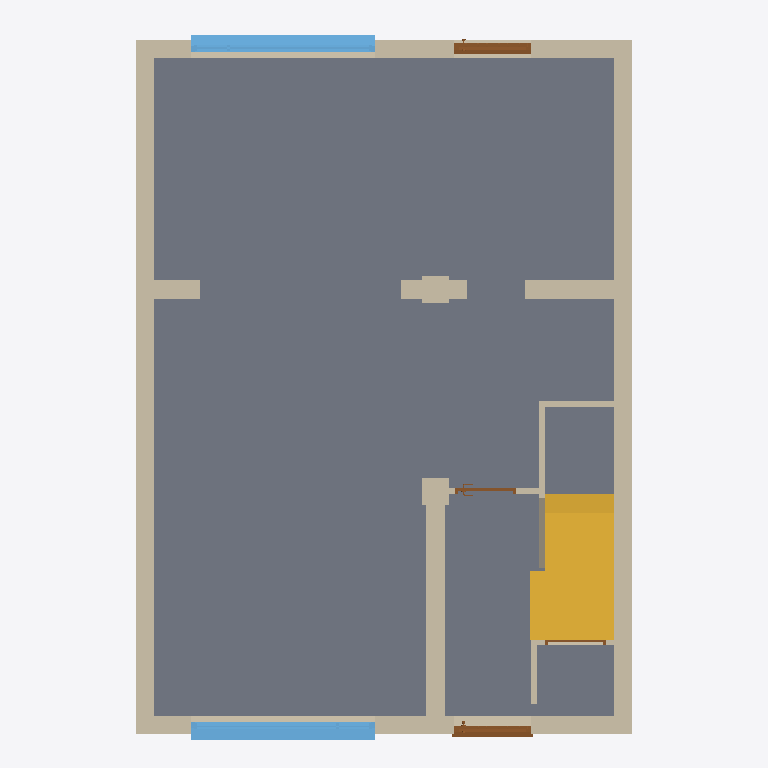
Plan cut of the same IFC building model at storey '00_LE' (level -0.30 m, cut at 1.10 m), seen from above with north up, elements coloured by IFC class: 22 walls (beige), 4 doors (brown), 2 windows (light blue), 1 slab (grey), 1 stair (yellow). Cut surfaces are drawn darker.
Extent 6.5 m × 9.3 m × 9.1 m (x, y, z). Storeys (8): 00_LE at -0.30 m; 00_Begane Grond at 0.00 m; 01_WV_Slab Lower Edge at 2.50 m; 01_WV_Eerste Verdieping at 2.70 m; 02_WV_Slab Lower Edge at 5.20 m; 02_WV_Tweede Verdieping at 5.40 m; 03WV_Slab Lower Edge at 8.60 m; 03_WV_Dak at 8.80 m. Elements (59): 29 IfcWallStandardCase, 10 IfcSlab, 8 IfcDoor, 6 IfcWindow, 2 IfcBeam, 2 IfcRoof, 2 IfcStair.

HEADER;
FILE_DESCRIPTION(('ViewDefinition [CoordinationView_V2.0, QuantityTakeOffAddOnView]','RevitIdentifiers [VersionGUID: 1206bcac-b39d-4391-b550-17f3009b7289, NumberOfSaves: 141]','CoordinateReference [CoordinateBase: Shared Coordinates, ProjectSite: Internal]'),'2;1');
FILE_NAME('v.2.0.1','2024-03-21T17:29:25+01:00',(''),(''),'ODA SDAI 23.12','Autodesk Revit 24.0.5.432 (ENG) - IFC 24.0.5.432','');
FILE_SCHEMA(('IFC2X3'));
ENDSEC;
DATA;
#90=IFCPROJECT('1D2nktLLj3uRNyZJPlYGTk',#18,'v.2.0.1',$,$,'Dutch Revit Standards','DEFINITIEF',(#85),#82);
#129=IFCSITE('1D2nktLLj3uRNyZJPlYGTi',#18,'Default',$,$,#128,$,$,.ELEMENT.,(51,28,50,113220),(5,39,13,578758),0.0,$,$);
#95=IFCBUILDING('1D2nktLLj3uRNyZJPlYGTl',#18,'Standaard projecttemplate',$,$,#93,$,'Standaard projecttemplate',.ELEMENT.,$,$,#94);
#99=IFCBUILDINGSTOREY('3XRLjsdKL79eGoN8ZWkNGw',#18,'00_LE',$,'Level:00_level_rechts LE',#98,$,'00_LE',.ELEMENT.,-300.0);
#102=IFCBUILDINGSTOREY('1Sps1bgmr0zeLndh498PCt',#18,'00_Begane Grond',$,'Level:00_level_rechts',#101,$,'00_Begane Grond',.ELEMENT.,0.0);
#106=IFCBUILDINGSTOREY('2WJvhYkIvC38GIs8JQAK3f',#18,'01_WV_Slab Lower Edge',$,'Level:00_level_rechts LE',#105,$,'01_WV_Slab Lower Edge',.ELEMENT.,2500.0);
#110=IFCBUILDINGSTOREY('3tR$i6GdT27BQ$lNcJ6IjZ',#18,'01_WV_Eerste Verdieping',$,'Level:00_level_rechts',#109,$,'01_WV_Eerste Verdieping',.ELEMENT.,2700.0);
#114=IFCBUILDINGSTOREY('2WJvhYkIvC38GIs8JQAK0x',#18,'02_WV_Slab Lower Edge',$,'Level:00_level_rechts LE',#113,$,'02_WV_Slab Lower Edge',.ELEMENT.,5200.0);
#118=IFCBUILDINGSTOREY('0MHc5V191EpOGaKprRYMyw',#18,'02_WV_Tweede Verdieping',$,'Level:00_level_rechts',#117,$,'02_WV_Tweede Verdieping',.ELEMENT.,5400.0);
#122=IFCBUILDINGSTOREY('2WJvhYkIvC38GIs8JQAK0w',#18,'03WV_Slab Lower Edge',$,'Level:00_level_rechts LE',#121,$,'03WV_Slab Lower Edge',.ELEMENT.,8600.0);
#126=IFCBUILDINGSTOREY('2WJvhYkIvC38GIs8JQAN$_',#18,'03_WV_Dak',$,'Level:00_level_rechts',#125,$,'03_WV_Dak',.ELEMENT.,8800.0);
#10006=IFCSLAB('2Unulh_dj4_P213ekSyCrq',#18,'Floor:NLRS_23_FL_Finish 15mm:858313',$,'Floor:NLRS_23_FL_Finish 15mm',#9996,#10005,'858313',.FLOOR.);
#10803=IFCSTAIR('2Xqk4$0ivBlOKLYRhGiASs',#18,'Cast-In-Place Stair:Stair:868647',$,'Cast-In-Place Stair:NLRS_24_STR_trap-beton ihwg-monolitisch-breedte 850mm-optrede 185mm-aantrede 220mm_gen_rsf',#10802,$,'868647',.NOTDEFINED.);
#12302=IFCWALLSTANDARDCASE('0eHmOe8eLDGOL1562PVyz1',#18,'Basic Wall:NLRS_21_WA_80mm ext:872814',$,'Basic Wall:NLRS_21_WA_80mm ext',#12266,#12301,'872814');
#12375=IFCWALLSTANDARDCASE('0eHmOe8eLDGOL1562PVyof',#18,'Basic Wall:NLRS_21_WA_80mm ext:873094',$,'Basic Wall:NLRS_21_WA_80mm ext',#12339,#12374,'873094');
#5228=IFCWALLSTANDARDCASE('0LY7ucsG17DeU2KDmTk$Cs',#18,'Basic Wall:NLRS_41_AIR_80mm:852474',$,'Basic Wall:NLRS_41_AIR_80mm',#5187,#5227,'852474');
#5350=IFCWALLSTANDARDCASE('0LY7ucsG17DeU2KDmTk$78',#18,'Basic Wall:NLRS_22_WA_80mm int:852740',$,'Basic Wall:NLRS_22_WA_80mm int',#5308,#5349,'852740');
#6083=IFCWALLSTANDARDCASE('38UQkPfDDEsB1$zKn3k6c0',#18,'Basic Wall:NLRS_41_AIR_80mm:854458',$,'Basic Wall:NLRS_41_AIR_80mm',#6047,#6082,'854458');
#1424=IFCWALLSTANDARDCASE('2l0Jzj3Tf3oQOCHrbYc0g$',#18,'Basic Wall:NLRS_22_WA_250mm:830959',$,'Basic Wall:NLRS_22_WA_250mm',#1408,#1423,'830959');
#6156=IFCWALLSTANDARDCASE('38UQkPfDDEsB1$zKn3k6c1',#18,'Basic Wall:NLRS_22_WA_80mm int:854459',$,'Basic Wall:NLRS_22_WA_80mm int',#6119,#6155,'854459');
#17754=IFCWINDOW('3192I6b2H3P9YpB65ZvuxO',#18,'Windows_Concept_Plain_Sgl:2416x1900mm:880971',$,'Windows_Concept_Plain_Sgl:2416x1900mm',#20450,#17750,'880971',1900.0000000000007,2416.0000000000014);
#18195=IFCWINDOW('0ZZ2Wcc91F9u$H8bc58Vsj',#18,'Windows_Concept_Plain_Sgl:2416x1900mm:885465',$,'Windows_Concept_Plain_Sgl:2416x1900mm',#20370,#18191,'885465',1900.0000000000007,2416.0000000000014);
#6318=IFCWALLSTANDARDCASE('38UQkPfDDEsB1$zKn3k6rg',#18,'Basic Wall:NLRS_22_WA_80mm int:855376',$,'Basic Wall:NLRS_22_WA_80mm int',#6294,#6317,'855376');
#5661=IFCWALLSTANDARDCASE('38UQkPfDDEsB1$zKn3k6bE',#18,'Basic Wall:NLRS_22_WA_80mm int:854388',$,'Basic Wall:NLRS_22_WA_80mm int',#5636,#5660,'854388');
#10485=IFCWALLSTANDARDCASE('0pq_Xyl$P2lRpNJNlBKPz6',#18,'Basic Wall:NLRS_22_WA_250mm:862386',$,'Basic Wall:NLRS_22_WA_250mm',#10473,#10484,'862386');
#5919=IFCWALLSTANDARDCASE('38UQkPfDDEsB1$zKn3k6bC',#18,'Basic Wall:NLRS_21_WA_80mm ext:854390',$,'Basic Wall:NLRS_21_WA_80mm ext',#5889,#5918,'854390');
#6218=IFCWALLSTANDARDCASE('38UQkPfDDEsB1$zKn3k6rr',#18,'Basic Wall:NLRS_41_AIR_80mm:855375',$,'Basic Wall:NLRS_41_AIR_80mm',#6193,#6217,'855375');
#6529=IFCWALLSTANDARDCASE('38UQkPfDDEsB1$zKn3k6re',#18,'Basic Wall:NLRS_21_WA_80mm ext:855378',$,'Basic Wall:NLRS_21_WA_80mm ext',#6502,#6528,'855378');
#5453=IFCWALLSTANDARDCASE('38UQkPfDDEsB1$zKn3k6b9',#18,'Basic Wall:NLRS_41_AIR_80mm:854387',$,'Basic Wall:NLRS_41_AIR_80mm',#5427,#5452,'854387');
#1541=IFCWALLSTANDARDCASE('27rHvm2En1XQI1FLWpzRM0',#18,'Basic Wall:NLRS_22_WA_250mm:831350',$,'Basic Wall:NLRS_22_WA_250mm',#1529,#1540,'831350');
#10690=IFCWALLSTANDARDCASE('03qMBz$lr2quIYlUGKoH0h',#18,'Basic Wall:NLRS_42_WA_75mm:863259',$,'Basic Wall:NLRS_42_WA_75mm',#10678,#10689,'863259');
#9780=IFCDOOR('38UQkPfDDEsB1$zKn3k6sv',#18,'Doors_ExtSgl_3:1010x2110mm:855427',$,'Doors_ExtSgl_3:1010x2110mm',#20491,#9776,'855427',2110.0000000000005,1009.9999999999989);
#17448=IFCDOOR('3192I6b2H3P9YpB65ZvvVI',#18,'Doors_ExtSgl_3:1010x2110mm:878657',$,'Doors_ExtSgl_3:1010x2110mm',#20350,#17444,'878657',2110.0000000000005,1009.9999999999989);
#10352=IFCWALLSTANDARDCASE('0pq_Xyl$P2lRpNJNlBKPAR',#18,'Basic Wall:NLRS_22_WA_350mm:861551',$,'Basic Wall:NLRS_22_WA_350mm',#10340,#10351,'861551');
#10437=IFCWALLSTANDARDCASE('0pq_Xyl$P2lRpNJNlBKP2n',#18,'Basic Wall:NLRS_22_WA_350mm:862021',$,'Basic Wall:NLRS_22_WA_350mm',#10425,#10436,'862021');
#11953=IFCWALLSTANDARDCASE('2Yw3LOzqHDzeFl4DqDO6pG',#18,'Basic Wall:NLRS_42_WA_75mm:870182',$,'Basic Wall:NLRS_42_WA_75mm',#11941,#11952,'870182');
#10642=IFCWALLSTANDARDCASE('03qMBz$lr2quIYlUGKoHSI',#18,'Basic Wall:NLRS_42_WA_75mm:863010',$,'Basic Wall:NLRS_42_WA_75mm',#10630,#10641,'863010');
#10767=IFCWALLSTANDARDCASE('3tkxR4X6f9rg23gP6BjGuk',#18,'Basic Wall:NLRS_42_WA_75mm:865329',$,'Basic Wall:NLRS_42_WA_75mm',#10755,#10766,'865329');
#10605=IFCDOOR('03qMBz$lr2quIYlUGKoHR3',#18,'Doors_IntSgl_1:800x2110mm:862963',$,'Doors_IntSgl_1:800x2110mm',#20511,#10601,'862963',2110.0,799.999999999999);
#10565=IFCWALLSTANDARDCASE('03qMBz$lr2quIYlUGKoHQB',#18,'Basic Wall:NLRS_42_WA_75mm:862907',$,'Basic Wall:NLRS_42_WA_75mm',#10553,#10564,'862907');
#19201=IFCDOOR('31VKssOyP8LPnF7J_EkahL',#18,'Doors_IntSgl_1:800x2110mm:902727',$,'Doors_IntSgl_1:800x2110mm',#20531,#19197,'902727',2110.0,800.0);
ENDSEC;
